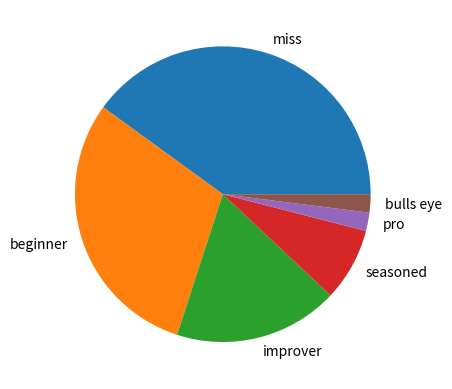

This chart was generated by the following Python code:
import numpy as np
s = abs(np.random.normal(0, 0.5, 100)) #random sample of size 100 generated from a
                                        #normal distribution of mean 0 and s.d. 0.5
print(s)
max1 = np.max(s)
min1 = np.min(s)
s1 = [(x-min1)/(max1-min1) for x in s]
print(s1)
sc = np.zeros(6)
for x in s1:
    if x < 0.2:
        sc[0] = sc[0] + 1
    elif x < 0.4:
        sc[1] = sc[1] + 1
    elif x < 0.6:
        sc[2] = sc[2] + 1
    elif x < 0.8:
        sc[3] = sc[3] + 1
    elif x < 0.95:
        sc[4] = sc[4] + 1
    else:
        sc[5] = sc[5] + 1
print(sc)
import matplotlib.pyplot as plt
plt.pie(sc, labels = ['miss', 'beginner', 'improver', 'seasoned', 'pro', 'bulls eye']) 
#Note that ‘miss’ is modelled on an event with the highest probability, with x-value close to the
#mean (0); similarly ‘bull’s eye’ is modelled on the rare events, i.e. with low probabilities

plt.show()